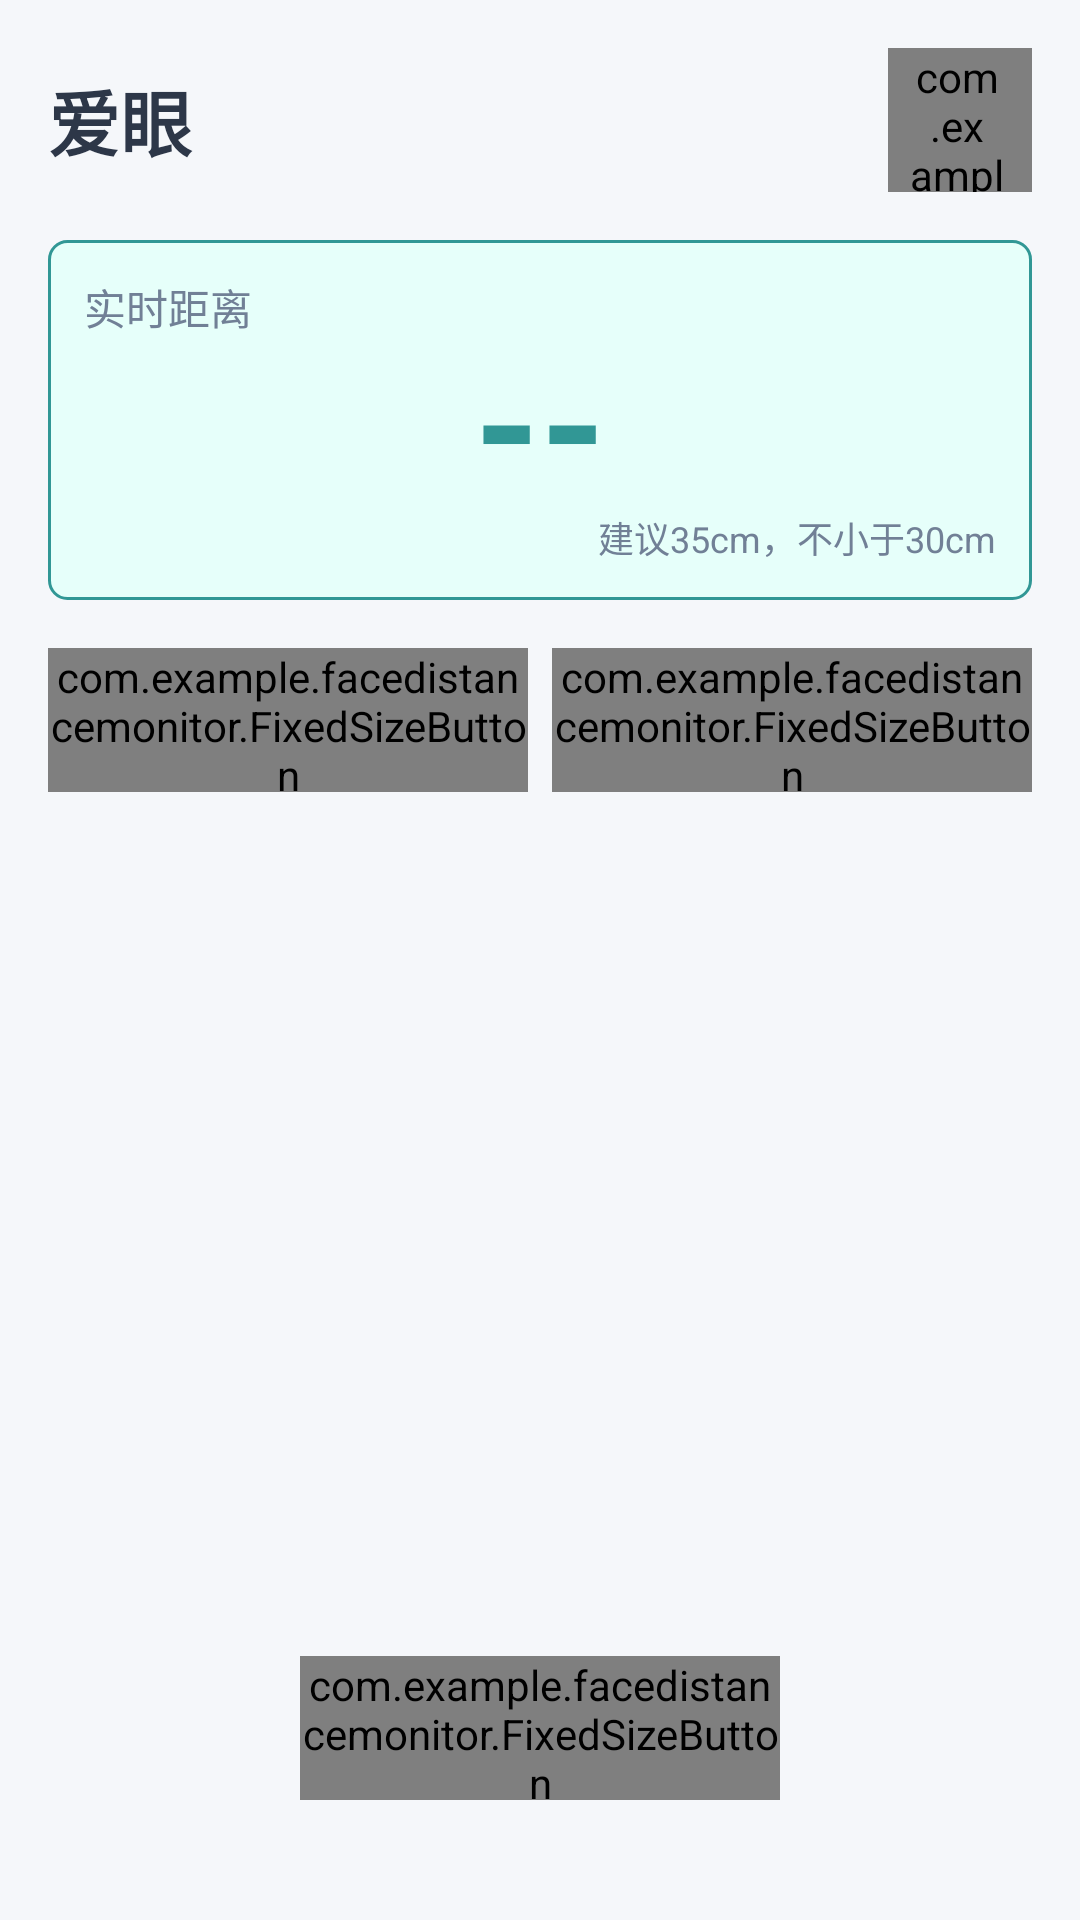

This screen was rendered from an Android layout file. Write that file and the resources it references.
<!-- AndroidManifest.xml: application theme Theme.FaceDistanceMonitor -->
<!-- res/layout/activity_main.xml -->
<?xml version="1.0" encoding="utf-8"?>
<LinearLayout
    xmlns:android="http://schemas.android.com/apk/res/android"
    android:layout_width="match_parent"
    android:layout_height="match_parent"
    android:orientation="vertical"
    android:background="#F5F7FA"
    android:padding="16dp">

    
    <LinearLayout
        android:layout_width="match_parent"
        android:layout_height="wrap_content"
        android:orientation="horizontal"
        android:gravity="center_vertical"
        android:layout_marginBottom="16dp">

        <TextView
            android:id="@+id/tv_app_title"
            android:layout_width="0dp"
            android:layout_height="wrap_content"
            android:layout_weight="1"
            android:text="爱眼"
            android:textSize="24sp"
            android:textStyle="bold"
            android:textColor="#2D3748" />

        <com.example.facedistancemonitor.FixedSizeButton
            android:id="@+id/btn_language"
            android:layout_width="48dp"
            android:layout_height="48dp"
            android:text="EN"
            android:textSize="12sp"
            android:textStyle="bold"
            android:textColor="#319795"
            android:background="@drawable/btn_background_light"
            android:paddingStart="6dp"
            android:paddingEnd="8dp"
            android:elevation="0dp"
            android:insetTop="0dp"
            android:insetBottom="0dp"
            android:insetLeft="0dp"
            android:insetRight="0dp" />

    </LinearLayout>

    
    <FrameLayout
        android:layout_width="match_parent"
        android:layout_height="120dp"
        android:layout_marginBottom="16dp"
        android:background="@drawable/box_rounded_light">

        <TextView
            android:id="@+id/tv_distance"
            android:layout_width="wrap_content"
            android:layout_height="wrap_content"
            android:layout_gravity="center"
            android:text="--"
            android:textSize="56sp"
            android:textStyle="bold"
            android:textColor="#319795" />

        <TextView
            android:id="@+id/tv_distance_label"
            android:layout_width="wrap_content"
            android:layout_height="wrap_content"
            android:layout_gravity="top|start"
            android:layout_margin="12dp"
            android:text="实时距离"
            android:textSize="14sp"
            android:textColor="#718096" />

        <TextView
            android:id="@+id/tv_distance_recommendation"
            android:layout_width="wrap_content"
            android:layout_height="wrap_content"
            android:layout_gravity="bottom|end"
            android:layout_margin="12dp"
            android:text="建议35cm，不小于30cm"
            android:textSize="12sp"
            android:textColor="#718096" />

    </FrameLayout>

    
    <LinearLayout
        android:layout_width="match_parent"
        android:layout_height="48dp"
        android:orientation="horizontal"
        android:layout_marginBottom="16dp">

        <com.example.facedistancemonitor.FixedSizeButton
            android:id="@+id/btn_start_pause"
            android:layout_width="0dp"
            android:layout_height="48dp"
            android:layout_weight="1"
            android:layout_marginEnd="4dp"
            android:text="开始监控"
            android:textSize="14sp"
            android:textStyle="bold"
            android:textColor="#319795"
            android:background="@drawable/btn_background_light"
            android:padding="0dp"
            android:elevation="0dp"
            android:insetTop="0dp"
            android:insetBottom="0dp"
            android:insetLeft="0dp"
            android:insetRight="0dp" />

        <com.example.facedistancemonitor.FixedSizeButton
            android:id="@+id/btn_calibrate"
            android:layout_width="0dp"
            android:layout_height="48dp"
            android:layout_weight="1"
            android:layout_marginStart="4dp"
            android:text="校准"
            android:textSize="14sp"
            android:textStyle="bold"
            android:textColor="#319795"
            android:background="@drawable/btn_background_light"
            android:padding="0dp"
            android:elevation="0dp"
            android:insetTop="0dp"
            android:insetBottom="0dp"
            android:insetLeft="0dp"
            android:insetRight="0dp" />

    </LinearLayout>

    
    <View
        android:layout_width="match_parent"
        android:layout_height="0dp"
        android:layout_weight="1" />

    
    <com.example.facedistancemonitor.FixedSizeButton
        android:id="@+id/btn_feedback_tip"
        android:layout_width="160dp"
        android:layout_height="48dp"
        android:layout_gravity="center_horizontal"
        android:layout_marginBottom="24dp"
        android:text="反馈/打赏"
        android:textSize="14sp"
        android:textStyle="bold"
        android:textColor="#319795"
        android:background="@drawable/btn_background_light"
        android:padding="0dp"
        android:elevation="0dp"
        android:insetTop="0dp"
        android:insetBottom="0dp"
        android:insetLeft="0dp"
        android:insetRight="0dp" />

</LinearLayout>
<!-- resources referenced by this layout -->
<resources>
  <!-- drawable box_rounded_light (drawable) -->
  <?xml version="1.0" encoding="utf-8"?>
  <shape xmlns:android="http://schemas.android.com/apk/res/android"
      android:shape="rectangle">
      <solid android:color="#E6FFFA" />
      <corners android:radius="6dp" />
      <stroke
          android:width="1dp"
          android:color="#319795" />
  </shape>
  <!-- drawable btn_background_light (drawable) -->
  <?xml version="1.0" encoding="utf-8"?>
  <shape xmlns:android="http://schemas.android.com/apk/res/android"
      android:shape="rectangle">
      <solid android:color="#E6FFFA" />
      <corners android:radius="6dp" />
      <stroke
          android:width="1dp"
          android:color="#319795" />
  </shape>
  <style name="Theme.FaceDistanceMonitor" parent="Theme.Material3.DayNight.NoActionBar">
          <item name="colorPrimary">@color/accent_blue</item>
          <item name="colorPrimaryVariant">@color/dark_red</item>
          <item name="colorOnPrimary">@color/white</item>
          <item name="android:statusBarColor">@color/bg_dark</item>
          <item name="android:windowBackground">@color/bg_dark</item>
          
          <item name="materialButtonStyle">@style/NoInsetButton</item>
      </style>
  <color name="accent_blue">#FF00B4D8</color>
  <color name="dark_red">#FF8B0000</color>
  <color name="white">#FFFFFFFF</color>
  <color name="bg_dark">#FF1A1A2E</color>
  <style name="NoInsetButton" parent="Widget.MaterialComponents.Button">
          <item name="android:insetTop">0dp</item>
          <item name="android:insetBottom">0dp</item>
          <item name="android:insetLeft">0dp</item>
          <item name="android:insetRight">0dp</item>
      </style>
</resources>
